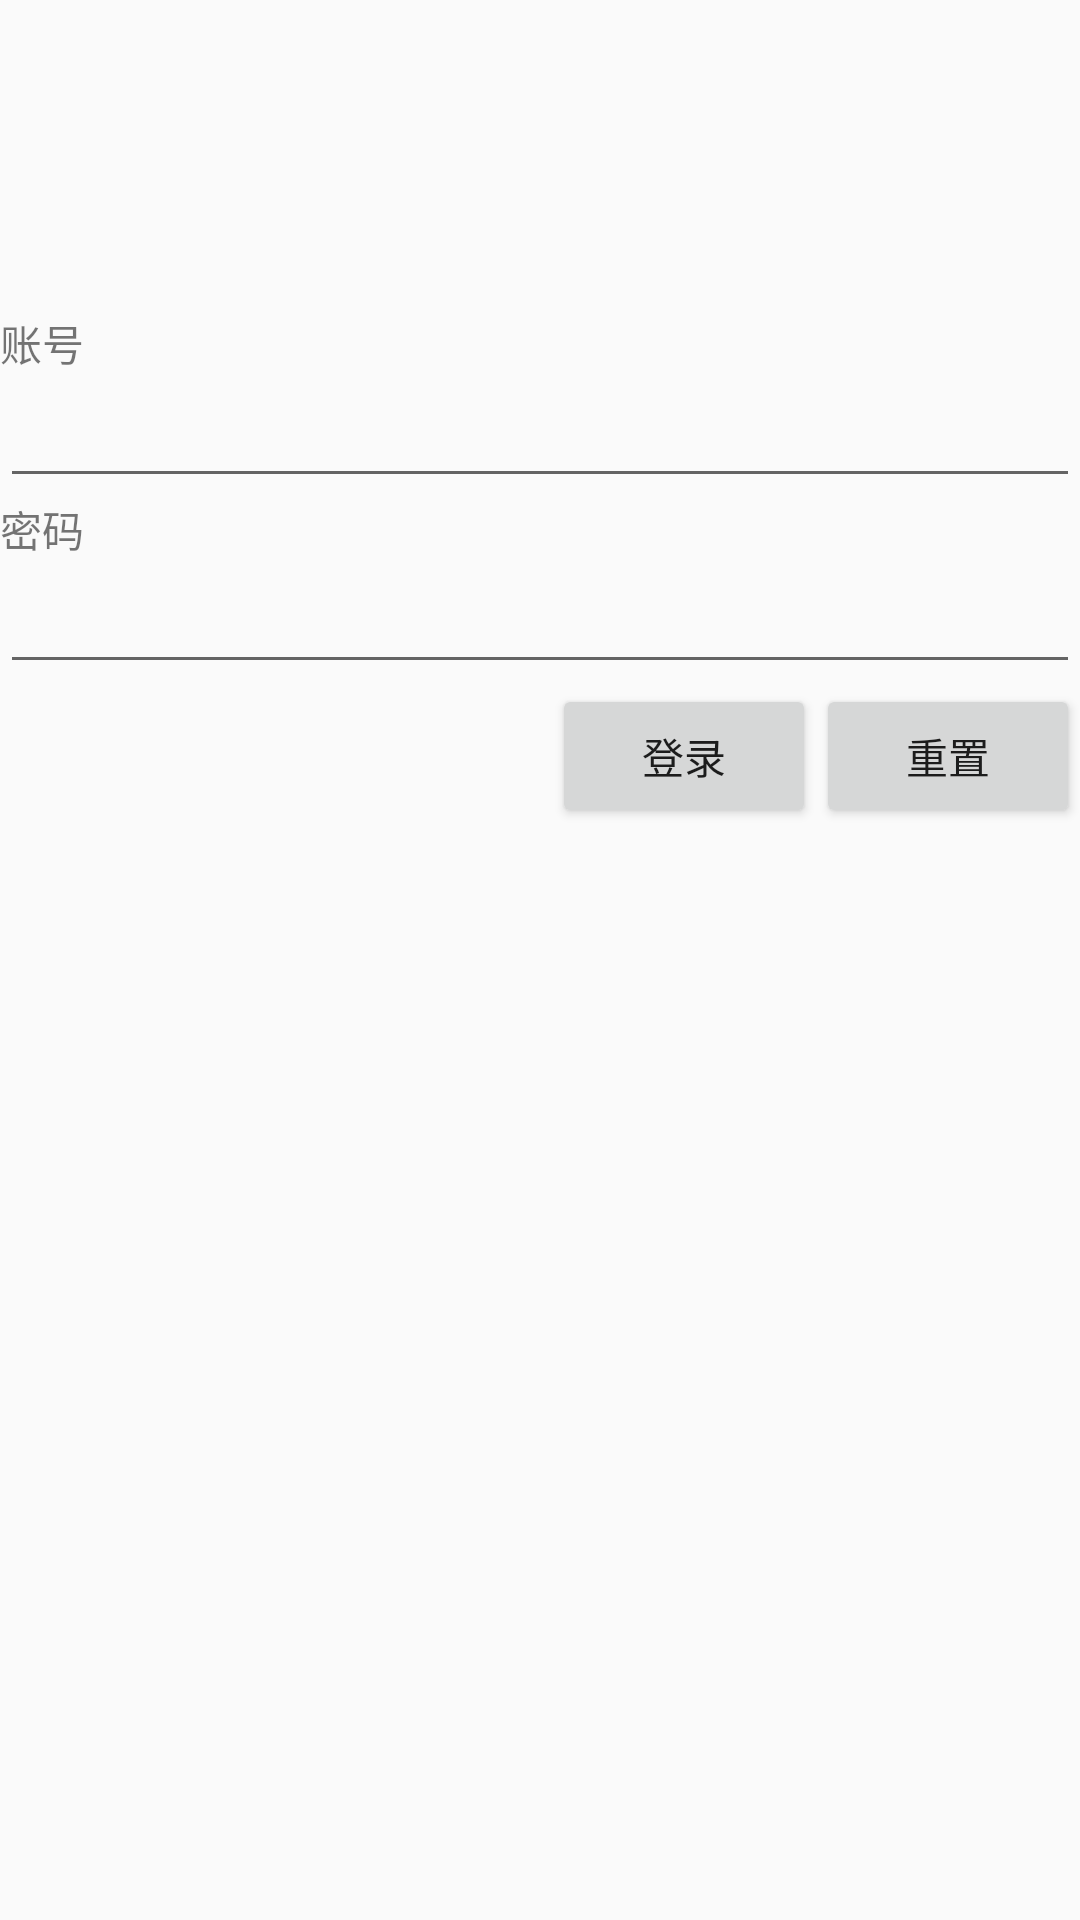

Reconstruct the res/layout file that produces this screen, plus the resources it refers to.
<!-- AndroidManifest.xml: application theme Theme.AppCompat.Light.NoActionBar -->
<!-- res/layout/activity_exam_three.xml -->
<?xml version="1.0" encoding="utf-8"?>
<LinearLayout xmlns:android="http://schemas.android.com/apk/res/android"
    xmlns:app="http://schemas.android.com/apk/res-auto"
    xmlns:tools="http://schemas.android.com/tools"
    android:layout_width="match_parent"
    android:layout_height="match_parent"
    android:orientation="vertical"
    tools:context=".exam.ExamThreeActivity">


    <TextView
        android:id="@+id/textView3"
        android:layout_width="match_parent"
        android:layout_height="wrap_content"
        android:text="@string/login"
        android:textSize="36sp"
        android:textStyle="bold"
        android:visibility="invisible" />

    <LinearLayout
        android:id="@+id/show"
        android:layout_width="match_parent"
        android:layout_height="wrap_content"
        android:orientation="vertical"
        android:visibility="visible">

        <TextView
            android:id="@+id/textView4"
            android:layout_width="match_parent"
            android:layout_height="wrap_content"
            android:text="@string/account_text" />

        <EditText
            android:id="@+id/editText"
            android:layout_width="match_parent"
            android:layout_height="wrap_content"
            android:ems="10"
            android:inputType="textPersonName" />

        <TextView
            android:id="@+id/textView5"
            android:layout_width="match_parent"
            android:layout_height="wrap_content"
            android:text="@string/password_text" />

        <EditText
            android:id="@+id/editText2"
            android:layout_width="match_parent"
            android:layout_height="wrap_content"
            android:ems="10"
            android:inputType="textPassword" />


        <LinearLayout
            android:layout_width="fill_parent"
            android:layout_height="wrap_content"
            android:gravity="right"
            android:orientation="horizontal">

            <Button
                android:id="@+id/button5"
                android:layout_width="wrap_content"
                android:layout_height="wrap_content"
                android:text="@string/login_text" />

            <Button
                android:id="@+id/button6"
                android:layout_width="wrap_content"
                android:layout_height="wrap_content"
                android:text="@string/reset_text" />
        </LinearLayout>

    </LinearLayout>


    <LinearLayout
        android:id="@+id/linearlayout"
        android:layout_width="match_parent"
        android:layout_height="wrap_content"
        android:gravity="center"
        android:orientation="vertical"
        android:visibility="invisible">

        <TextView
            android:id="@+id/textView2"
            android:layout_width="wrap_content"
            android:layout_height="24dp"
            android:text="@string/para_one"
            android:textColor="@color/pink"
            android:textSize="20dp"/>

        <TextView
            android:id="@+id/textView"
            android:layout_width="wrap_content"
            android:layout_height="28dp"
            android:text="@string/para_two"
            android:textColor="@color/pink"
            android:textSize="20dp"/>
    </LinearLayout>

    <LinearLayout
        android:layout_width="fill_parent"
        android:layout_height="fill_parent"
        android:gravity="bottom"
        android:orientation="vertical"
        >

        <Button
            android:id="@+id/buttonlogout"
            android:layout_width="fill_parent"
            android:layout_height="wrap_content"
            android:visibility="invisible"
            android:text="退出" />
    </LinearLayout>

</LinearLayout>
<!-- resources referenced by this layout -->
<resources>
  <color name="pink">#E91E63</color>
  <string name="account_text">账号</string>
  <string name="login">登录成功，程序猿提醒您：</string>
  <string name="login_text">登录</string>
  <string name="para_one">代码千万行，注释第一行</string>
  <string name="para_two">注释不规范，同事泪两行</string>
  <string name="password_text">密码</string>
  <string name="reset_text">重置</string>
</resources>
